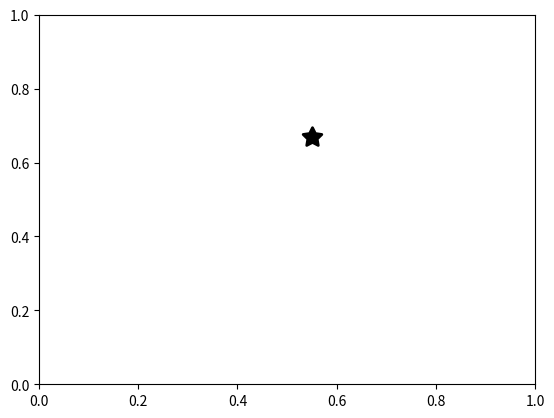

This chart was generated by the following Python code:
#!/usr/bin/python
# -*- coding: utf-8 -*-

import matplotlib.pyplot as plt

plt.scatter(0.5, 0.7, s=200, c='k', marker=(5, 1), lw=2)
plt.axis([0.0,1.0,0.0,1.0])
plt.savefig('star1')

plt.clf()
plt.scatter(0.55, 0.67, s=200, c='k', marker=(5, 1), lw=2)
plt.axis([0.0,1.0,0.0,1.0])
plt.savefig('star2')
